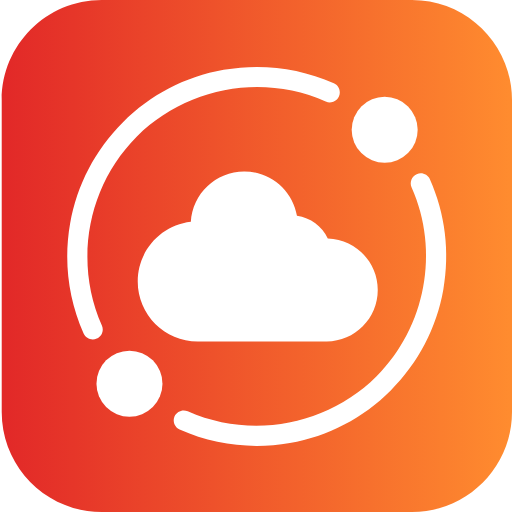
t = 0.00 s
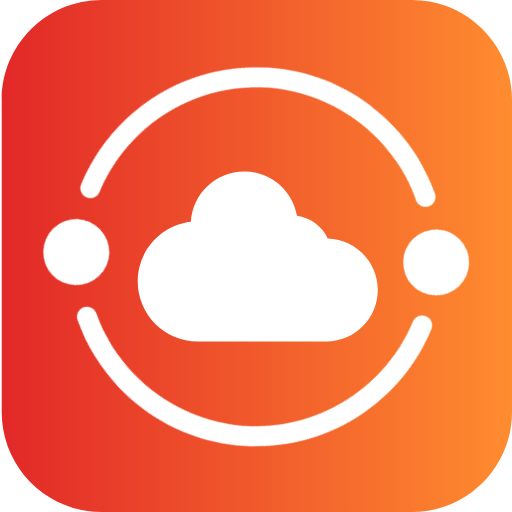
t = 1.25 s
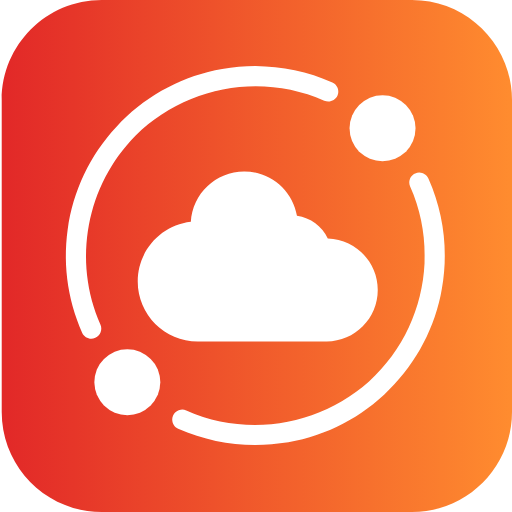
t = 2.50 s
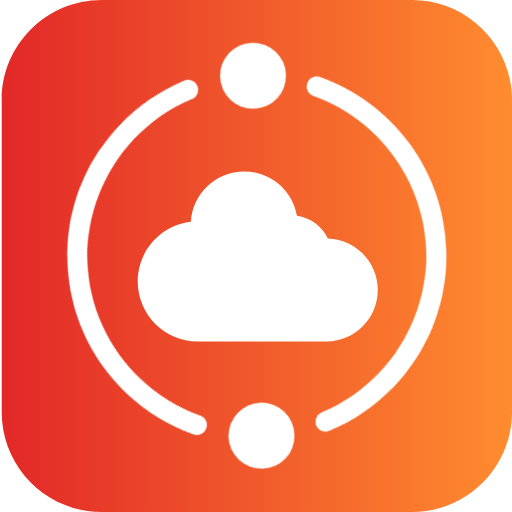
t = 3.75 s

The animated SVG that drew these frames (rendered in a browser with its animation timeline set to each time). Animation: 1 CSS @keyframes rule; one cycle of 5.00 s, repeats indefinitely.

<svg version="1.1" id="Ebene_1" xmlns="http://www.w3.org/2000/svg" xmlns:xlink="http://www.w3.org/1999/xlink" x="0px" y="0px"
	 viewBox="0 0 512 512" style="enable-background:new 0 0 512 512;" xml:space="preserve">
<style>
	.st0{fill:url(#SVGID_1_);}
	.st1{fill:#FFFFFF;}
	.st2{fill:url(#SVGID_00000137833602273009489010000012899746844405183132_);}
	.st3{fill:#00FFFF;}
	.st4{fill:none;stroke:#FFFFFF;stroke-width:20;stroke-miterlimit:10;}
  @keyframes infinite-spinning { from { transform: rotate(0deg); } to { transform: rotate(360deg); } }
  #circle { animation-play-state: paused !important; transform-origin:center center; animation: infinite-spinning 5s ease-in-out infinite }
  #hover:hover * { animation-play-state: running !important }
</style>
<g id="hover">
<g>
	<linearGradient id="SVGID_1_" gradientUnits="userSpaceOnUse" x1="1.7204" y1="256" x2="512" y2="256">
		<stop  offset="0" style="stop-color:#E22828"/>
		<stop  offset="1" style="stop-color:#FF8C2F"/>
	</linearGradient>
	<path class="st0" d="M412.01,512h-310.3c-55.22,0-99.99-44.77-99.99-99.99V99.99C1.72,44.77,46.49,0,101.71,0h310.3
		C467.23,0,512,44.77,512,99.99v312.02C512,467.23,467.23,512,412.01,512z"/>
</g>
<path class="st1" d="M377.75,289.91c0-27.92-22.23-50.64-49.95-51.46c-5.74-11.99-17.19-20.7-30.84-22.63
	c-4.32-25.21-26.27-44.41-52.72-44.41c-28.51,0-51.8,22.3-53.4,50.41c-29.88,3.43-53.1,28.79-53.1,59.59c0,33.14,26.86,60,60,60h129
	v-0.01C354.96,341.13,377.75,318.19,377.75,289.91z"/>
<g id="circle">
	<circle class="st1" cx="384.68" cy="129.78" r="33"/>
	<circle class="st1" cx="129.47" cy="383.69" r="33"/>
	<g>
		<path class="st1" d="M92.75,339.46c-3.83,0-7.48-2.21-9.14-5.94c-15.42-34.64-20.07-72.76-13.45-110.23
			c6.77-38.35,24.96-73.24,52.6-100.87c27.64-27.64,62.52-45.82,100.87-52.6c37.48-6.62,75.6-1.97,110.23,13.45
			c5.05,2.25,7.32,8.16,5.07,13.2c-2.25,5.05-8.16,7.32-13.2,5.07C262.06,73.2,186.18,87.27,136.9,136.56
			c-49.28,49.28-63.35,125.17-35.02,188.83c2.25,5.05-0.02,10.96-5.07,13.2C95.49,339.18,94.11,339.46,92.75,339.46z"/>
		<path class="st1" d="M256.58,445.93c-26.42,0-52.54-5.52-76.94-16.38c-5.05-2.25-7.32-8.16-5.07-13.2
			c2.25-5.04,8.16-7.32,13.2-5.07c63.66,28.34,139.55,14.27,188.83-35.01c49.28-49.28,63.35-125.17,35.02-188.83
			c-2.25-5.05,0.02-10.96,5.07-13.2c5.05-2.25,10.96,0.02,13.2,5.07c15.42,34.64,20.07,72.76,13.45,110.23
			c-6.77,38.36-24.96,73.24-52.6,100.87c-27.64,27.64-62.52,45.82-100.87,52.6C278.8,444.96,267.66,445.93,256.58,445.93z"/>
	</g>
</g>
</g>
</svg>
